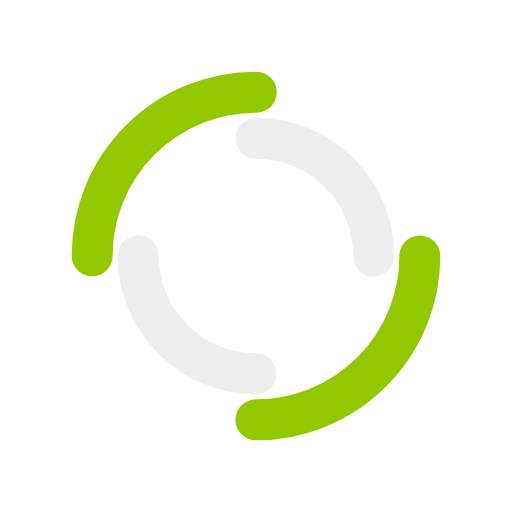
t = 0.00 s
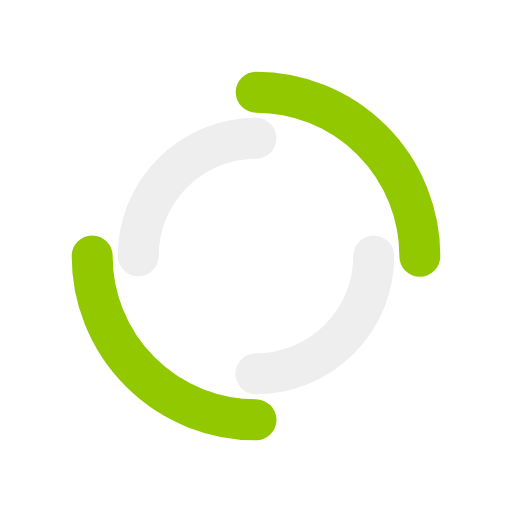
t = 0.25 s
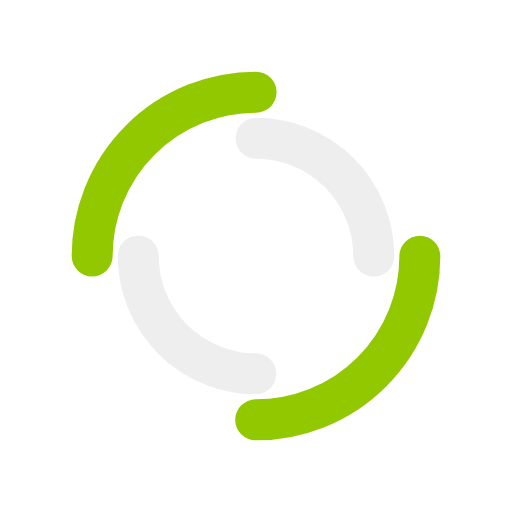
t = 0.50 s
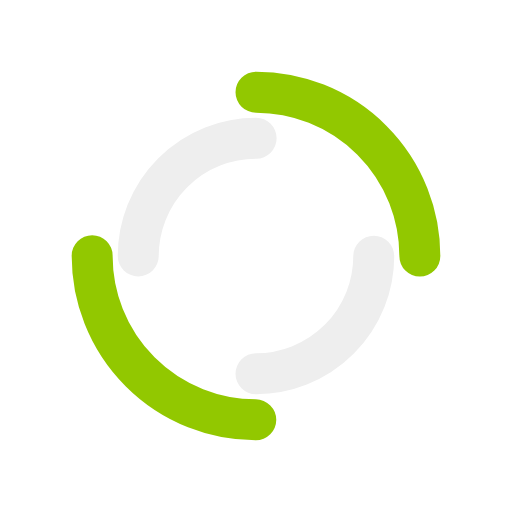
t = 0.75 s

The animated SVG that drew these frames (rendered in a browser with its animation timeline set to each time). Animation: 2 SMIL elements (animateTransform=2); one cycle of 1.00 s, repeats indefinitely.

<?xml version="1.0" encoding="utf-8"?>
<svg xmlns="http://www.w3.org/2000/svg" style="margin: auto; background: rgb(255, 255, 255); display: block; shape-rendering: auto;" width="200px" height="200px" viewBox="0 0 100 100" preserveAspectRatio="xMidYMid">
<circle cx="50" cy="50" r="32" stroke-width="8" stroke="#92c800" stroke-dasharray="50.26548245743669 50.26548245743669" fill="none" stroke-linecap="round" transform="rotate(162.395 50 50)">
  <animateTransform attributeName="transform" type="rotate" dur="1s" repeatCount="indefinite" keyTimes="0;1" values="0 50 50;360 50 50" />
</circle>
<circle cx="50" cy="50" r="23" stroke-width="8" stroke="#eeeeee" stroke-dasharray="36.12831551628262 36.12831551628262" stroke-dashoffset="36.12831551628262" fill="none" stroke-linecap="round" transform="rotate(-162.395 50 50)">
  <animateTransform attributeName="transform" type="rotate" dur="1s" repeatCount="indefinite" keyTimes="0;1" values="0 50 50;-360 50 50" />
</circle>
</svg>